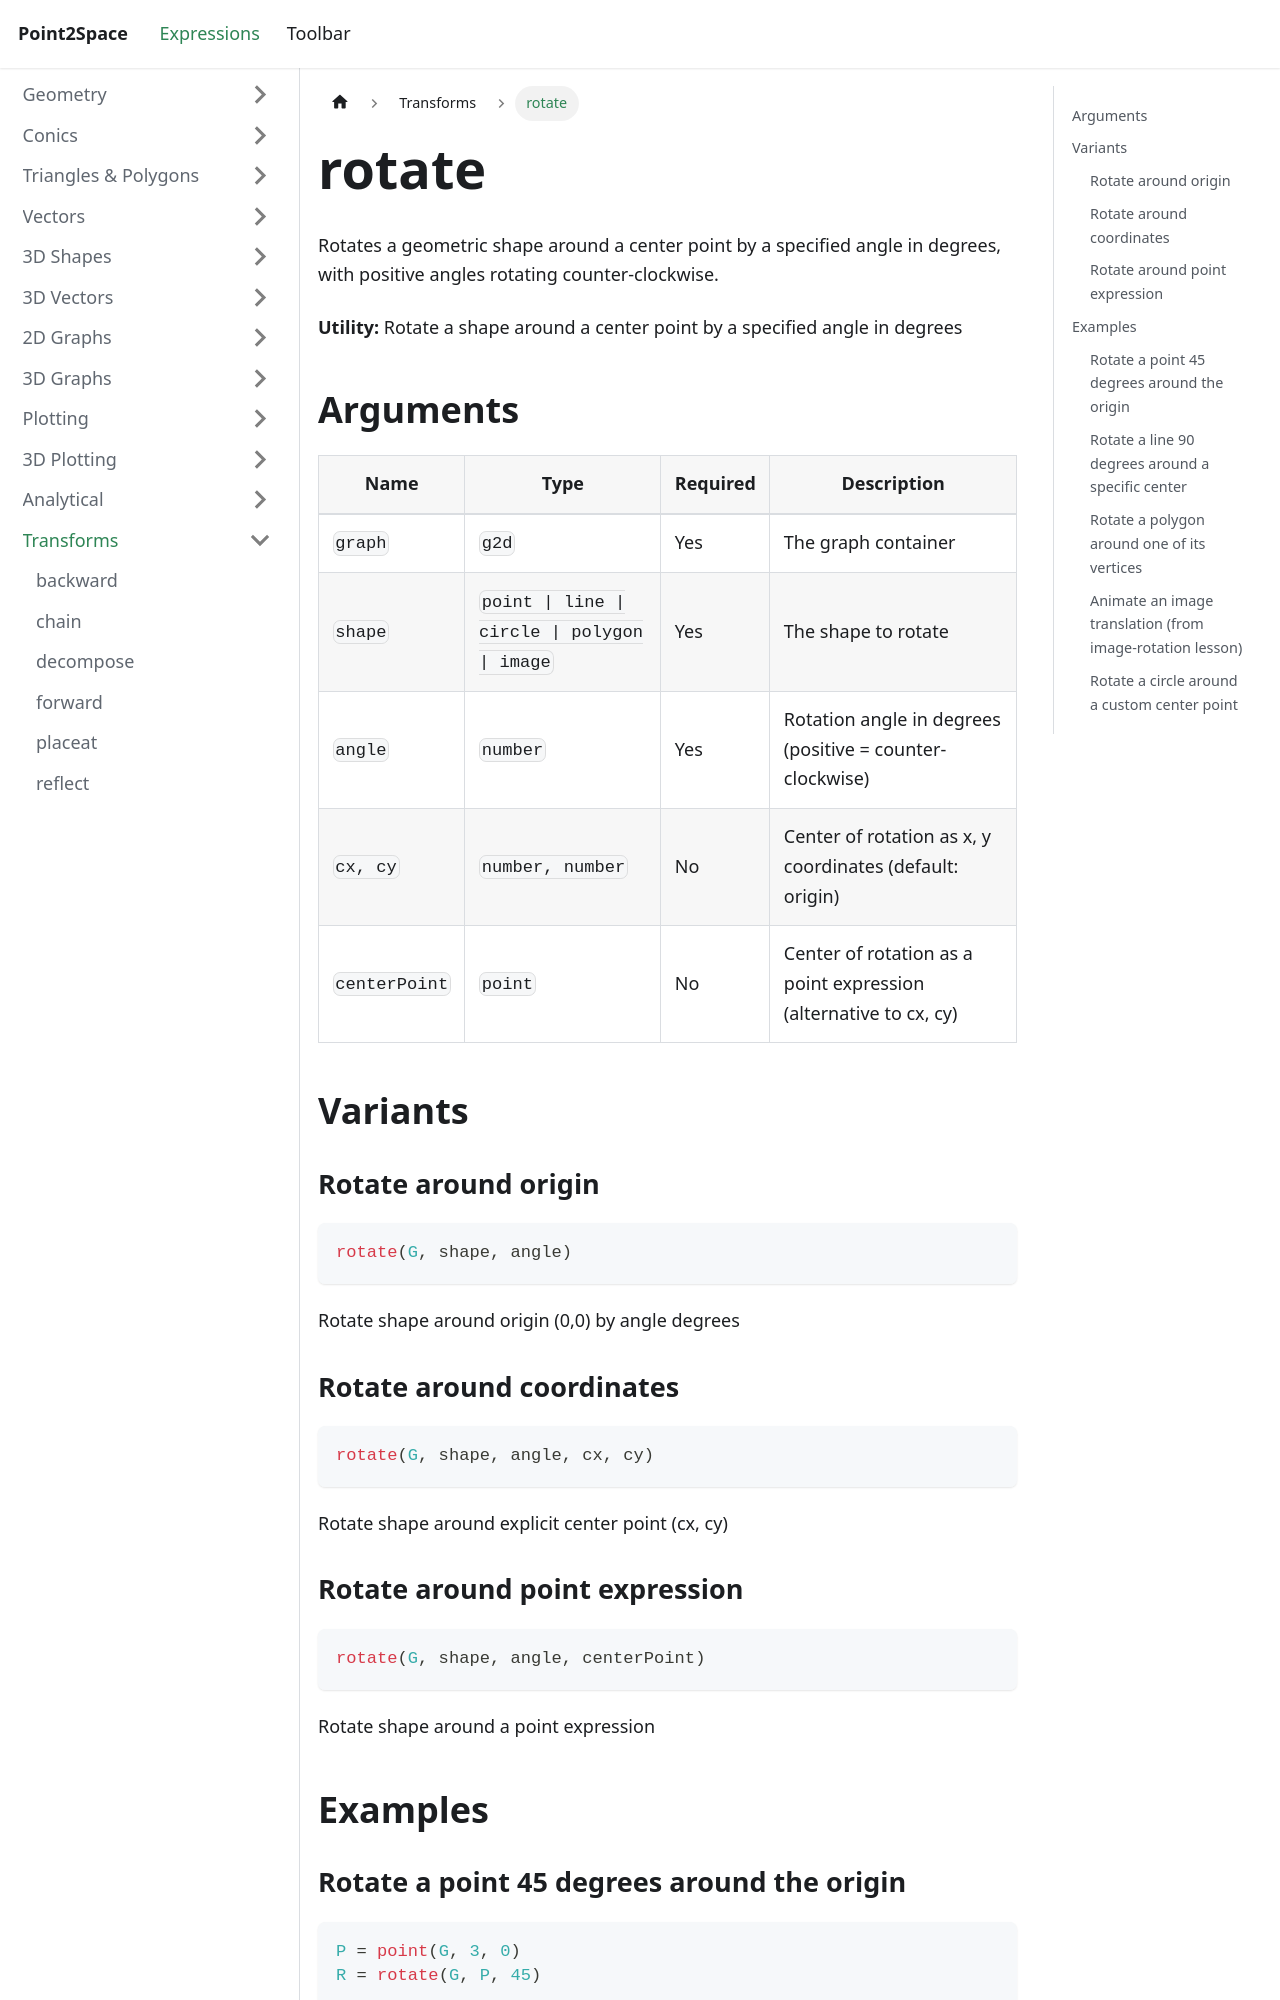

repository: provility/p2s-docs · page: expressions/transforms/rotate/index.html · generator: docusaurus

---
title: rotate
sidebar_label: rotate
---

# rotate

Rotates a geometric shape around a center point by a specified angle in degrees, with positive angles rotating counter-clockwise.

**Utility:** Rotate a shape around a center point by a specified angle in degrees

## Arguments

| Name | Type | Required | Description |
|------|------|----------|-------------|
| `graph` | `g2d` | Yes | The graph container |
| `shape` | `point \| line \| circle \| polygon \| image` | Yes | The shape to rotate |
| `angle` | `number` | Yes | Rotation angle in degrees (positive = counter-clockwise) |
| `cx, cy` | `number, number` | No | Center of rotation as x, y coordinates (default: origin) |
| `centerPoint` | `point` | No | Center of rotation as a point expression (alternative to cx, cy) |

## Variants

### Rotate around origin

```js
rotate(G, shape, angle)
```

Rotate shape around origin (0,0) by angle degrees

### Rotate around coordinates

```js
rotate(G, shape, angle, cx, cy)
```

Rotate shape around explicit center point (cx, cy)

### Rotate around point expression

```js
rotate(G, shape, angle, centerPoint)
```

Rotate shape around a point expression

## Examples
